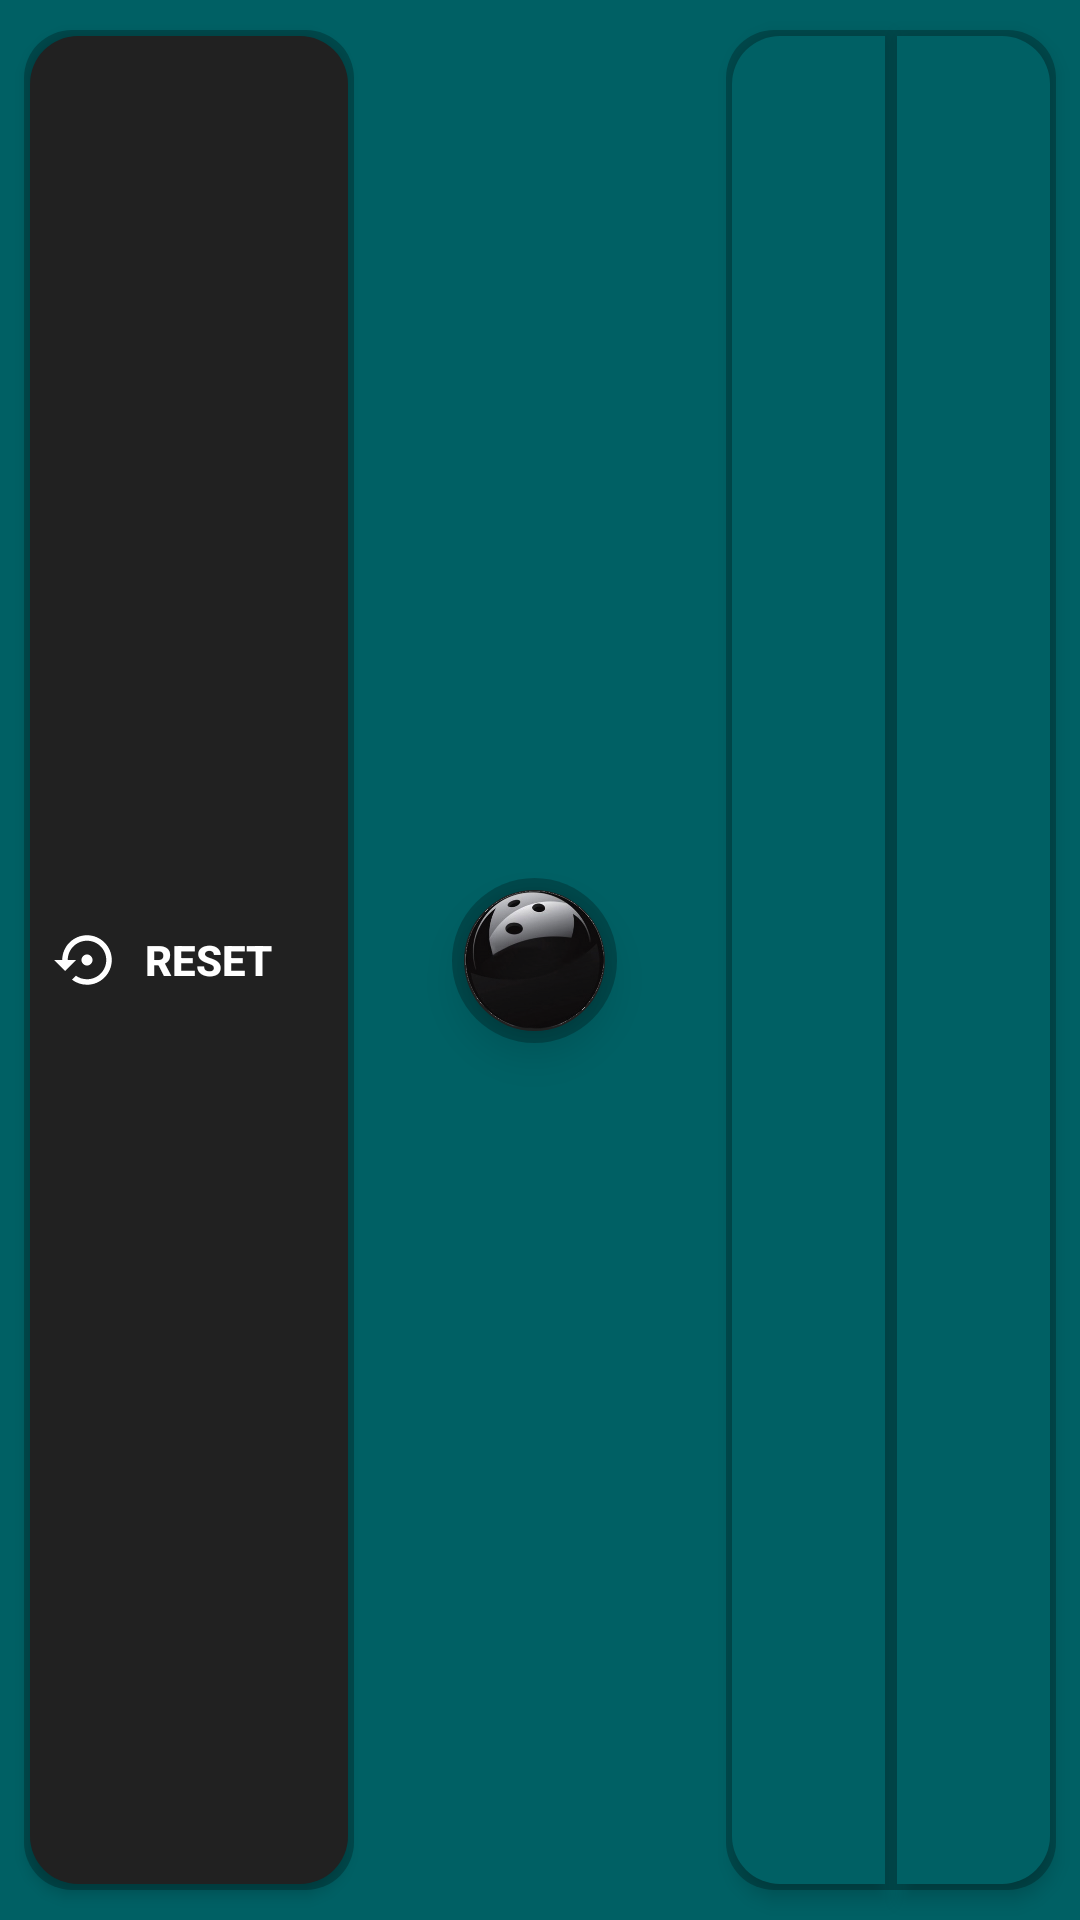

Layout XML and referenced resources for this Android screen:
<!-- AndroidManifest.xml: application theme AppTheme -->
<!-- res/layout/calculator_section_actions_view.xml -->
<?xml version="1.0" encoding="utf-8"?>
<androidx.constraintlayout.widget.ConstraintLayout
        xmlns:android="http://schemas.android.com/apk/res/android"
        xmlns:app="http://schemas.android.com/apk/res-auto"
        android:clipChildren="false"
        android:clipToPadding="false"
        android:background="@color/colorAccent"
        android:layout_width="match_parent"
        android:layout_height="60dp" >

    <FrameLayout
            android:padding="2dp"
            android:clipChildren="false"
            android:clipToPadding="false"
            android:layout_width="110dp"
            android:layout_height="match_parent"
            android:background="@drawable/shape_button"
            android:backgroundTint="@color/shadow"
            android:layout_marginTop="10dp"
            android:layout_marginBottom="10dp"
            android:layout_marginStart="@dimen/margin_medium"
            android:layout_marginEnd="@dimen/margin_medium"
            app:layout_constraintStart_toStartOf="parent"
            app:layout_constraintBottom_toBottomOf="parent"
            app:layout_constraintTop_toTopOf="parent">
        <LinearLayout
                android:id="@+id/actionClearScore"
                android:layout_width="match_parent"
                android:layout_height="match_parent"
                android:background="@drawable/shape_button"
                android:backgroundTint="@color/colorActionButton"
                android:elevation="0dp"
                android:translationZ="3dp">
            <View
                    android:id="@+id/actionClearScoreIcon"
                    android:layout_width="@dimen/actionIcon"
                    android:layout_height="@dimen/actionIcon"
                    android:layout_gravity="center"
                    android:layout_marginStart="@dimen/margin_medium"
                    android:background="@drawable/ic_reset_score"/>

            <TextView
                    android:id="@+id/actionClearScoreText"
                    android:layout_width="wrap_content"
                    android:layout_height="match_parent"
                    android:layout_gravity="center"
                    android:textStyle="bold"
                    android:textColor="@color/white"
                    android:textAlignment="gravity"
                    android:textAppearance="@style/TextAppearance.AppCompat.Button"
                    android:paddingEnd="@dimen/padding_extra_large"
                    android:paddingStart="@dimen/padding_medium"
                    android:gravity="center"
                    android:text="@string/action_clear"/>
        </LinearLayout>

    </FrameLayout>
    <FrameLayout
            android:clipToPadding="false"
            android:clipChildren="false"
            android:layout_width="55dp"
            android:layout_height="55dp"
            android:padding="@dimen/padding_small"
            android:background="@drawable/shape_circle"
            android:backgroundTint="@color/shadow"
            android:layout_marginStart="@dimen/margin_medium"
            android:layout_marginEnd="@dimen/margin_large"
            app:layout_constraintTop_toTopOf="parent"
            app:layout_constraintStart_toStartOf="parent"
            app:layout_constraintBottom_toBottomOf="parent"
            app:layout_constraintEnd_toEndOf="parent">
        <FrameLayout
                android:visibility="visible"
                android:id="@+id/actionStrike"
                android:layout_width="match_parent"
                android:layout_height="match_parent"
                android:layout_gravity="center"
                android:background="@drawable/shape_circle"
                android:backgroundTint="@color/colorActionButton"
                android:elevation="1dp"
                android:translationZ="8dp">
            <View
                    android:background="@drawable/img_ball"
                    android:layout_width="match_parent"
                    android:layout_height="match_parent"/>
        </FrameLayout>
    </FrameLayout>

    <LinearLayout
            android:visibility="visible"
            android:id="@+id/actionLoadSaveResult"
            android:layout_width="110dp"
            android:layout_height="match_parent"
            android:layout_marginTop="10dp"
            android:layout_marginBottom="10dp"
            android:layout_marginStart="@dimen/margin_medium"
            android:layout_marginEnd="@dimen/margin_medium"
            android:padding="2dp"
            android:baselineAligned="false"
            android:clipToPadding="false"
            android:clipChildren="false"
            android:background="@drawable/shape_button"
            android:backgroundTint="@color/shadow"
            app:layout_constraintEnd_toEndOf="parent"
            app:layout_constraintBottom_toBottomOf="parent"
            app:layout_constraintTop_toTopOf="parent">

        <FrameLayout
                android:id="@+id/actionLoadResult"
                android:layout_weight="1"
                android:layout_marginEnd="2dp"
                android:background="@drawable/shape_button_left"
                android:backgroundTint="@color/colorAccent"
                android:layout_width="0dp"
                android:layout_height="match_parent"
                android:elevation="1dp"
                android:translationZ="3dp">
            <View
                    android:id="@+id/actionLoadResultIcon"
                    android:layout_gravity="center"
                    android:layout_width="@dimen/actionIcon_small"
                    android:layout_height="@dimen/actionIcon_small"
                    android:background="@drawable/ic_load_result"/>
        </FrameLayout>

        <FrameLayout
                android:id="@+id/actionSaveResult"
                android:layout_weight="1"
                android:layout_marginStart="2dp"
                android:background="@drawable/shape_button_right"
                android:backgroundTint="@color/colorAccent"
                android:layout_width="0dp"
                android:layout_height="match_parent"
                android:elevation="1dp"
                android:translationZ="3dp">
            <View
                    android:id="@+id/actionSaveResultIcon"
                    android:layout_gravity="center"
                    android:layout_width="@dimen/actionIcon_small"
                    android:layout_height="@dimen/actionIcon_small"
                    android:background="@drawable/ic_save_result"/>
        </FrameLayout>


    </LinearLayout>
</androidx.constraintlayout.widget.ConstraintLayout>
<!-- resources referenced by this layout -->
<resources>
  <color name="colorAccent">#006064</color>
  <color name="colorActionButton">#212121</color>
  <color name="shadow">#40000000</color>
  <color name="white">#FFF</color>
  <dimen name="actionIcon">22dp</dimen>
  <dimen name="actionIcon_small">20dp</dimen>
  <dimen name="margin_large">12dp</dimen>
  <dimen name="margin_medium">8dp</dimen>
  <dimen name="padding_extra_large">16dp</dimen>
  <dimen name="padding_medium">8dp</dimen>
  <dimen name="padding_small">4dp</dimen>
  <!-- drawable ic_reset_score (drawable) -->
  <vector xmlns:android="http://schemas.android.com/apk/res/android"
          android:width="24dp"
          android:height="24dp"
          android:viewportWidth="24.0"
          android:viewportHeight="24.0">
      <path
          android:fillColor="@color/white"
          android:pathData="M14,12c0,-1.1 -0.9,-2 -2,-2s-2,0.9 -2,2 0.9,2 2,2 2,-0.9 2,-2zM12,3c-4.97,0 -9,4.03 -9,9L0,12l4,4 4,-4L5,12c0,-3.87 3.13,-7 7,-7s7,3.13 7,7 -3.13,7 -7,7c-1.51,0 -2.91,-0.49 -4.06,-1.3l-1.42,1.44C8.04,20.3 9.94,21 12,21c4.97,0 9,-4.03 9,-9s-4.03,-9 -9,-9z"/>
  </vector>
  <!-- drawable img_ball: png bitmap (drawable, 65111 bytes) -->
  <!-- drawable shape_button (drawable) -->
  <?xml version="1.0" encoding="utf-8"?>
  <shape xmlns:android="http://schemas.android.com/apk/res/android"
      android:shape="rectangle">
      <corners android:radius="16dp"/>
      <solid android:color="@color/white"/>
  </shape>
  <!-- drawable shape_button_left (drawable) -->
  <?xml version="1.0" encoding="utf-8"?>
  <shape xmlns:android="http://schemas.android.com/apk/res/android"
         android:shape="rectangle">
      <corners
              android:topLeftRadius="16dp"
              android:bottomLeftRadius="16dp"/>
      <solid android:color="@color/white"/>
  </shape>
  <!-- drawable shape_button_right (drawable) -->
  <?xml version="1.0" encoding="utf-8"?>
  <shape xmlns:android="http://schemas.android.com/apk/res/android"
         android:shape="rectangle">
      <corners
              android:bottomRightRadius="16dp"
              android:topRightRadius="16dp"/>
      <solid android:color="@color/white"/>
  </shape>
  <!-- drawable shape_circle (drawable) -->
  <?xml version="1.0" encoding="utf-8"?>
  <shape xmlns:android="http://schemas.android.com/apk/res/android"
      android:shape="rectangle">
      <solid android:color="@color/frameMark"/>
      <corners android:radius="150dp"/>
  </shape>
  <string name="action_clear">RESET</string>
  <style name="AppTheme" parent="Theme.AppCompat.Light.DarkActionBar">
          <item name="colorPrimary">@color/colorPrimary</item>
          <item name="colorPrimaryDark">@color/colorPrimaryDark</item>
          <item name="colorAccent">@color/colorPrimaryLight</item>
          <item name="android:statusBarColor">@color/colorAccentDark</item>
      </style>
  <color name="frameMark">#D0D0D0</color>
  <color name="colorPrimary">#212121</color>
  <color name="colorPrimaryDark">#131313</color>
  <color name="colorPrimaryLight">#282828</color>
  <color name="colorAccentDark">#004346</color>
</resources>
